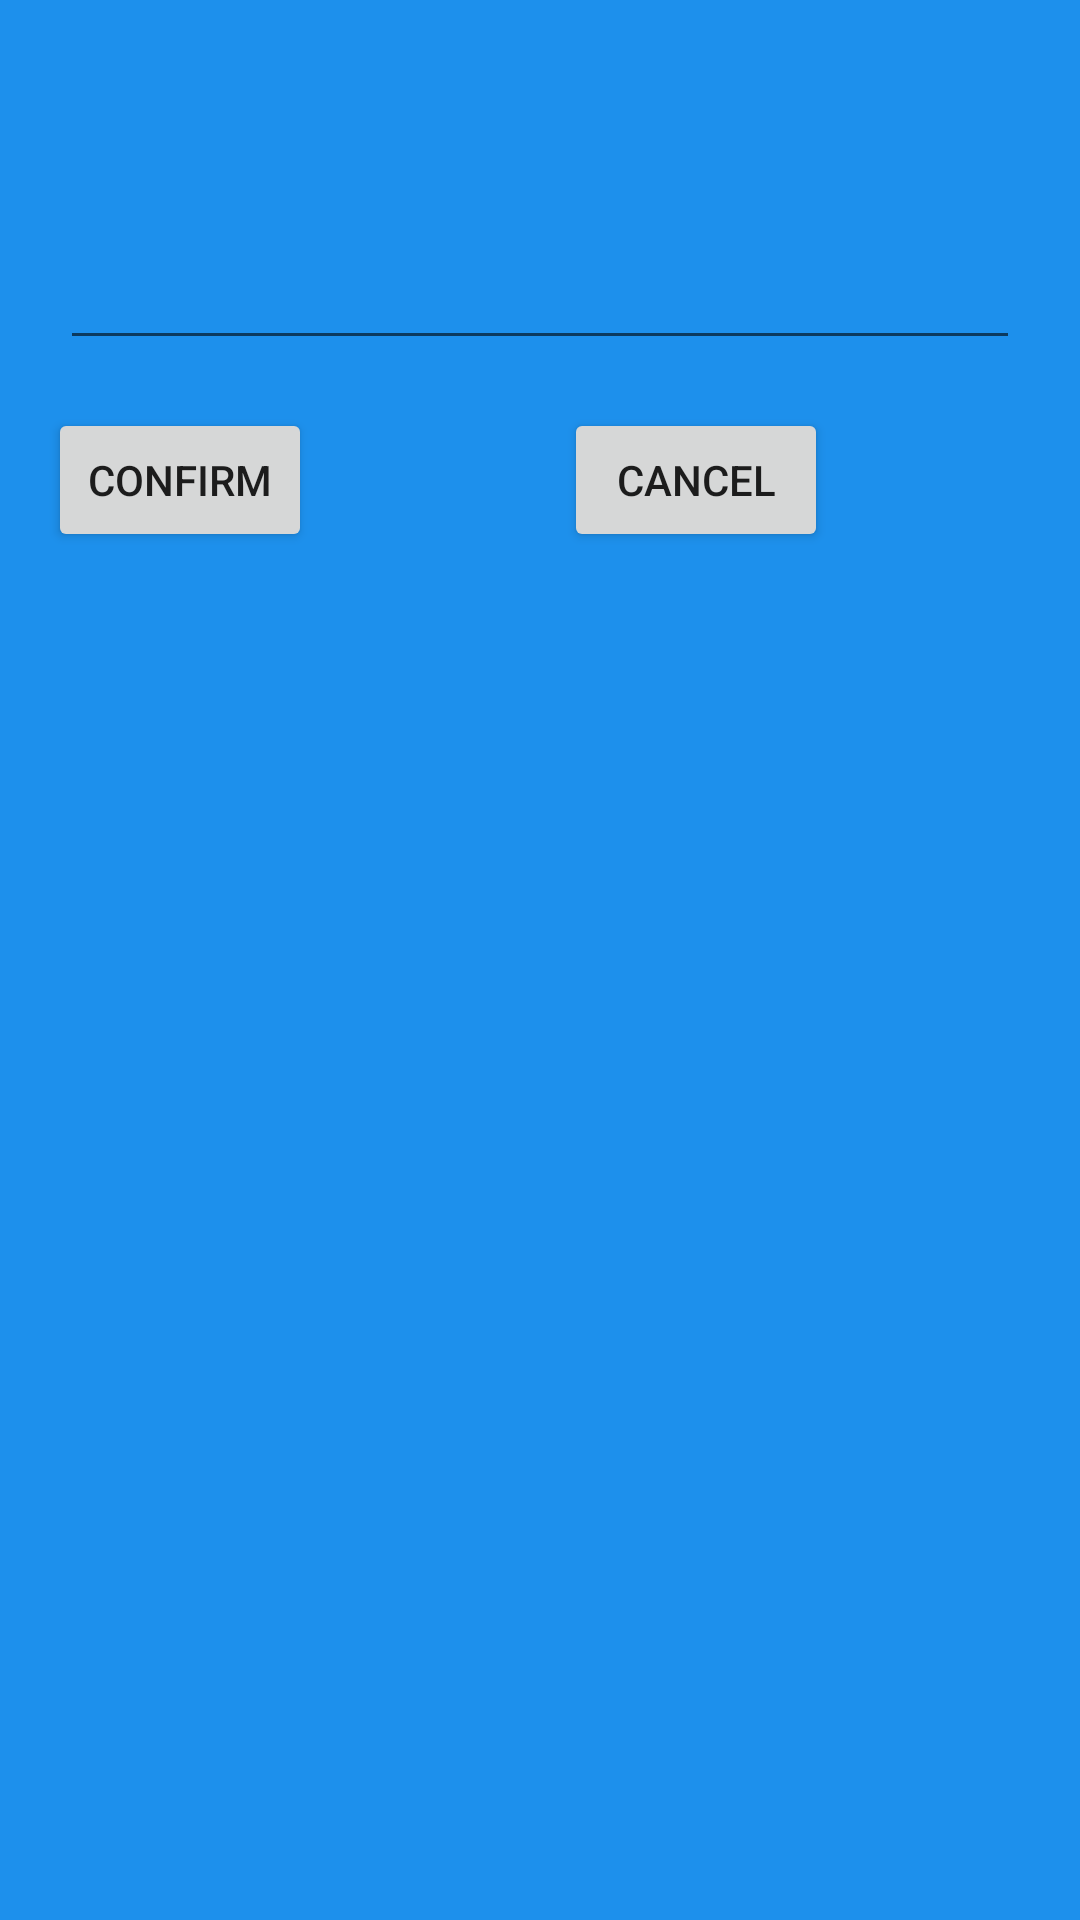

This screen was rendered from an Android layout file. Write that file and the resources it references.
<!-- AndroidManifest.xml: application theme Theme.SuryaNamascara -->
<!-- res/layout/dialog_fragment.xml -->
<?xml version="1.0" encoding="utf-8"?>
<androidx.constraintlayout.widget.ConstraintLayout xmlns:android="http://schemas.android.com/apk/res/android"
    xmlns:app="http://schemas.android.com/apk/res-auto"
    xmlns:tools="http://schemas.android.com/tools"
    android:layout_width="320dp"
    android:layout_height="240dp"
    android:background="#1D90EC"
    android:orientation="vertical">

    <EditText
        android:id="@+id/edit_timer"
        android:layout_width="320dp"
        android:layout_height="120dp"
        android:autofillHints=""
        android:digits="0123456789"
        android:gravity="center"
        android:inputType="number"
        android:maxLength="2"
        android:textSize="40sp"
        android:textStyle="bold"
        app:layout_constraintEnd_toEndOf="parent"
        app:layout_constraintStart_toStartOf="parent"
        app:layout_constraintTop_toTopOf="parent"
        tools:ignore="LabelFor" />

    <Button
        android:id="@+id/button_confirm"
        android:layout_width="0dp"
        android:layout_height="wrap_content"
        android:layout_margin="16dp"
        android:text="@string/confirm_btn_text"
        app:layout_constraintStart_toStartOf="parent"
        app:layout_constraintTop_toBottomOf="@+id/edit_timer" />

    <Button
        android:id="@+id/button_cancel"
        android:layout_width="wrap_content"
        android:layout_height="wrap_content"
        android:layout_margin="16dp"
        android:text="@string/cancel_btn_text"
        app:layout_constraintEnd_toEndOf="parent"
        app:layout_constraintStart_toEndOf="@+id/button_confirm"
        app:layout_constraintTop_toBottomOf="@+id/edit_timer" />

</androidx.constraintlayout.widget.ConstraintLayout>
<!-- resources referenced by this layout -->
<resources>
  <string name="cancel_btn_text">Cancel</string>
  <string name="confirm_btn_text">Confirm</string>
  <style name="Theme.SuryaNamascara" parent="Theme.MaterialComponents.DayNight.DarkActionBar">
          
          <item name="colorPrimary">@color/purple_500</item>
          <item name="colorPrimaryVariant">@color/purple_700</item>
          <item name="colorOnPrimary">@color/white</item>
          
          <item name="colorSecondary">@color/teal_200</item>
          <item name="colorSecondaryVariant">@color/teal_700</item>
          <item name="colorOnSecondary">@color/black</item>
          
          <item name="android:statusBarColor" tools:targetApi="l">?attr/colorPrimaryVariant</item>
          
      </style>
  <!-- not gathered from this repository: default colours our renderer supplied (Android Studio template values) -->
  <color name="purple_500">#FF6200EE</color>
  <color name="purple_700">#FF3700B3</color>
  <color name="teal_200">#FF03DAC5</color>
  <color name="teal_700">#FF018786</color>
  <color name="black">#FF000000</color>
  <color name="white">#FFFFFFFF</color>
</resources>
